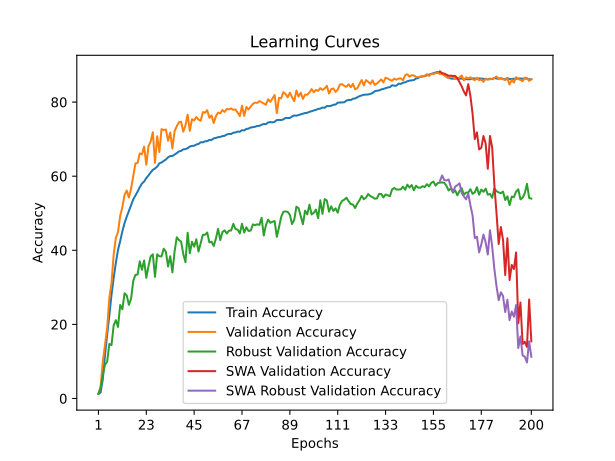

The data file committed next to this chart (first rows):
time; train_accuracy; train_loss; valid_accuracy; valid_loss; valid_accuracy_robust; valid_accuracy_swa; valid_accuracy_robust_swa
491,2617; 1,2866; 4,6469; 1,3000; 4,5962; 1,2172; 1,3000; 1,2172
1450,0300; 1,6205; 4,5984; 3,1600; 4,5037; 2,9276; 3,1600; 2,9276
2233,2577; 5,1441; 4,4176; 9,9600; 3,9858; 6,3621; 9,9600; 6,3621
3013,5021; 11,6324; 4,0005; 14,4800; 3,6033; 9,1207; 14,4800; 9,1207
3725,1159; 17,2233; 3,7311; 18,9600; 4,3185; 9,9621; 18,9600; 9,9621
4431,8235; 22,3816; 3,5217; 27,0800; 2,9914; 14,7069; 27,0800; 14,7069
4918,2932; 27,9417; 3,2916; 31,1400; 2,7927; 14,4138; 31,1400; 14,4138
5376,0192; 32,5340; 3,1144; 38,8600; 2,4306; 19,7517; 38,8600; 19,7517
5845,2077; 36,6196; 2,9540; 43,3600; 2,2686; 21,1448; 43,3600; 21,1448
6338,3807; 40,1148; 2,8339; 44,9200; 2,2017; 19,3103; 44,9200; 19,3103
6806,9866; 42,4962; 2,7384; 49,3000; 1,9919; 25,2345; 49,3000; 25,2345
7495,8578; 45,1310; 2,6468; 51,6600; 1,8921; 24,0724; 51,6600; 24,0724
8195,1916; 47,3293; 2,5697; 54,9400; 1,7631; 28,3966; 54,9400; 28,3966
8970,9093; 49,0635; 2,5079; 56,1400; 1,8302; 27,8276; 56,1400; 27,8276
9709,7413; 50,6263; 2,4529; 54,2400; 1,8646; 25,2724; 54,2400; 25,2724
10304,5662; 52,1600; 2,3994; 56,6200; 1,7554; 26,9138; 56,6200; 26,9138
11098,0021; 53,7411; 2,3432; 60,0000; 1,6079; 31,7517; 60,0000; 31,7517
11910,0480; 54,7924; 2,3041; 63,4400; 1,5225; 33,3621; 63,4400; 33,3621
12790,7777; 55,8462; 2,2659; 63,6000; 1,4906; 33,4690; 63,6000; 33,4690
13581,7340; 57,0326; 2,2273; 66,1400; 1,3862; 37,0345; 66,1400; 37,0345
14269,3855; 58,0224; 2,1923; 65,9200; 1,4510; 34,7414; 65,9200; 34,7414
14772,2816; 58,5663; 2,1710; 68,0000; 1,3167; 37,2586; 68,0000; 37,2586
15302,6447; 59,4961; 2,1395; 63,1000; 1,5376; 32,5690; 63,1000; 32,5690
15849,8361; 60,1915; 2,1175; 68,1000; 1,3052; 35,7172; 68,1000; 35,7172
16574,3429; 61,0187; 2,0857; 69,3600; 1,2841; 38,3483; 69,3600; 38,3483
17378,2323; 61,7189; 2,0657; 71,8800; 1,2359; 38,9172; 71,8800; 38,9172
18197,3476; 62,0709; 2,0517; 63,6000; 1,5465; 32,8310; 63,6000; 32,8310
18731,6007; 62,5942; 2,0366; 70,7800; 1,2402; 38,9172; 70,7800; 38,9172
19397,2620; 63,4641; 2,0055; 66,5200; 1,3656; 38,3793; 66,5200; 38,3793
20017,2528; 63,7025; 1,9984; 72,7000; 1,1629; 38,3517; 72,7000; 38,3517
20536,9262; 64,1050; 1,9863; 72,4600; 1,1713; 40,4310; 72,4600; 40,4310
21112,1883; 64,4997; 1,9674; 72,6000; 1,1893; 39,6138; 72,6000; 39,6138
21648,2947; 65,0980; 1,9505; 69,5600; 1,2641; 35,6276; 69,5600; 35,6276
22219,5874; 65,4256; 1,9392; 71,8000; 1,2045; 38,3966; 71,8000; 38,3966
22694,2130; 65,4587; 1,9334; 67,4800; 1,3408; 34,0310; 67,4800; 34,0310
23357,2534; 65,8447; 1,9226; 72,1600; 1,2158; 39,6793; 72,1600; 39,6793
24151,9678; 66,2236; 1,9129; 73,4600; 1,1260; 43,5103; 73,4600; 43,5103
25059,2843; 66,6893; 1,8979; 74,5600; 1,0881; 42,7655; 74,5600; 42,7655
26163,3019; 66,8266; 1,8893; 74,7200; 1,0641; 42,3517; 74,7200; 42,3517
27153,8475; 67,2434; 1,8789; 72,0000; 1,2112; 38,9793; 72,0000; 38,9793
28025,3603; 67,3160; 1,8729; 73,7000; 1,1563; 36,8000; 73,7000; 36,8000
28722,0713; 67,5678; 1,8620; 76,6200; 1,0240; 44,7345; 76,6200; 44,7345
29300,6805; 67,9972; 1,8466; 72,2400; 1,1833; 39,1966; 72,2400; 39,1966
30063,2518; 68,1914; 1,8402; 75,3800; 1,0724; 42,3034; 75,3800; 42,3034
30474,4415; 68,2064; 1,8399; 75,0600; 1,1100; 40,9862; 75,0600; 40,9862
31447,3063; 68,5600; 1,8287; 75,9800; 1,0281; 42,9793; 75,9800; 42,9793
32190,6928; 68,7045; 1,8228; 75,2600; 1,1179; 39,6483; 75,2600; 39,6483
32587,5717; 69,1615; 1,8102; 74,9600; 1,1125; 41,8931; 74,9600; 41,8931
33221,5922; 69,1441; 1,8105; 77,3000; 0,9966; 44,1862; 77,3000; 44,1862
33671,8777; 69,4164; 1,8017; 77,1400; 1,0221; 44,1931; 77,1400; 44,1931
34557,4785; 69,4543; 1,7981; 77,8200; 0,9845; 44,8034; 77,8200; 44,8034
35358,9472; 69,7803; 1,7866; 75,7600; 1,0942; 42,1310; 75,7600; 42,1310
35778,0154; 69,7866; 1,7857; 76,4000; 1,0274; 42,3138; 76,4000; 42,3138
36550,8803; 70,2097; 1,7738; 74,3600; 1,0786; 41,1759; 74,3600; 41,1759
37298,1767; 70,3250; 1,7722; 76,2000; 1,0118; 43,1552; 76,2000; 43,1552
37734,1391; 70,5270; 1,7661; 77,1600; 0,9926; 45,7931; 77,1600; 45,7931
38547,3686; 70,6091; 1,7618; 76,9800; 0,9814; 42,7483; 76,9800; 42,7483
39275,4724; 70,8278; 1,7530; 77,8600; 0,9430; 44,9172; 77,8600; 44,9172
39760,8169; 70,9020; 1,7531; 77,3400; 1,0020; 45,3828; 77,3400; 45,3828
40523,3789; 71,2588; 1,7402; 78,1400; 0,9583; 44,5276; 78,1400; 44,5276
... 140 more rows
